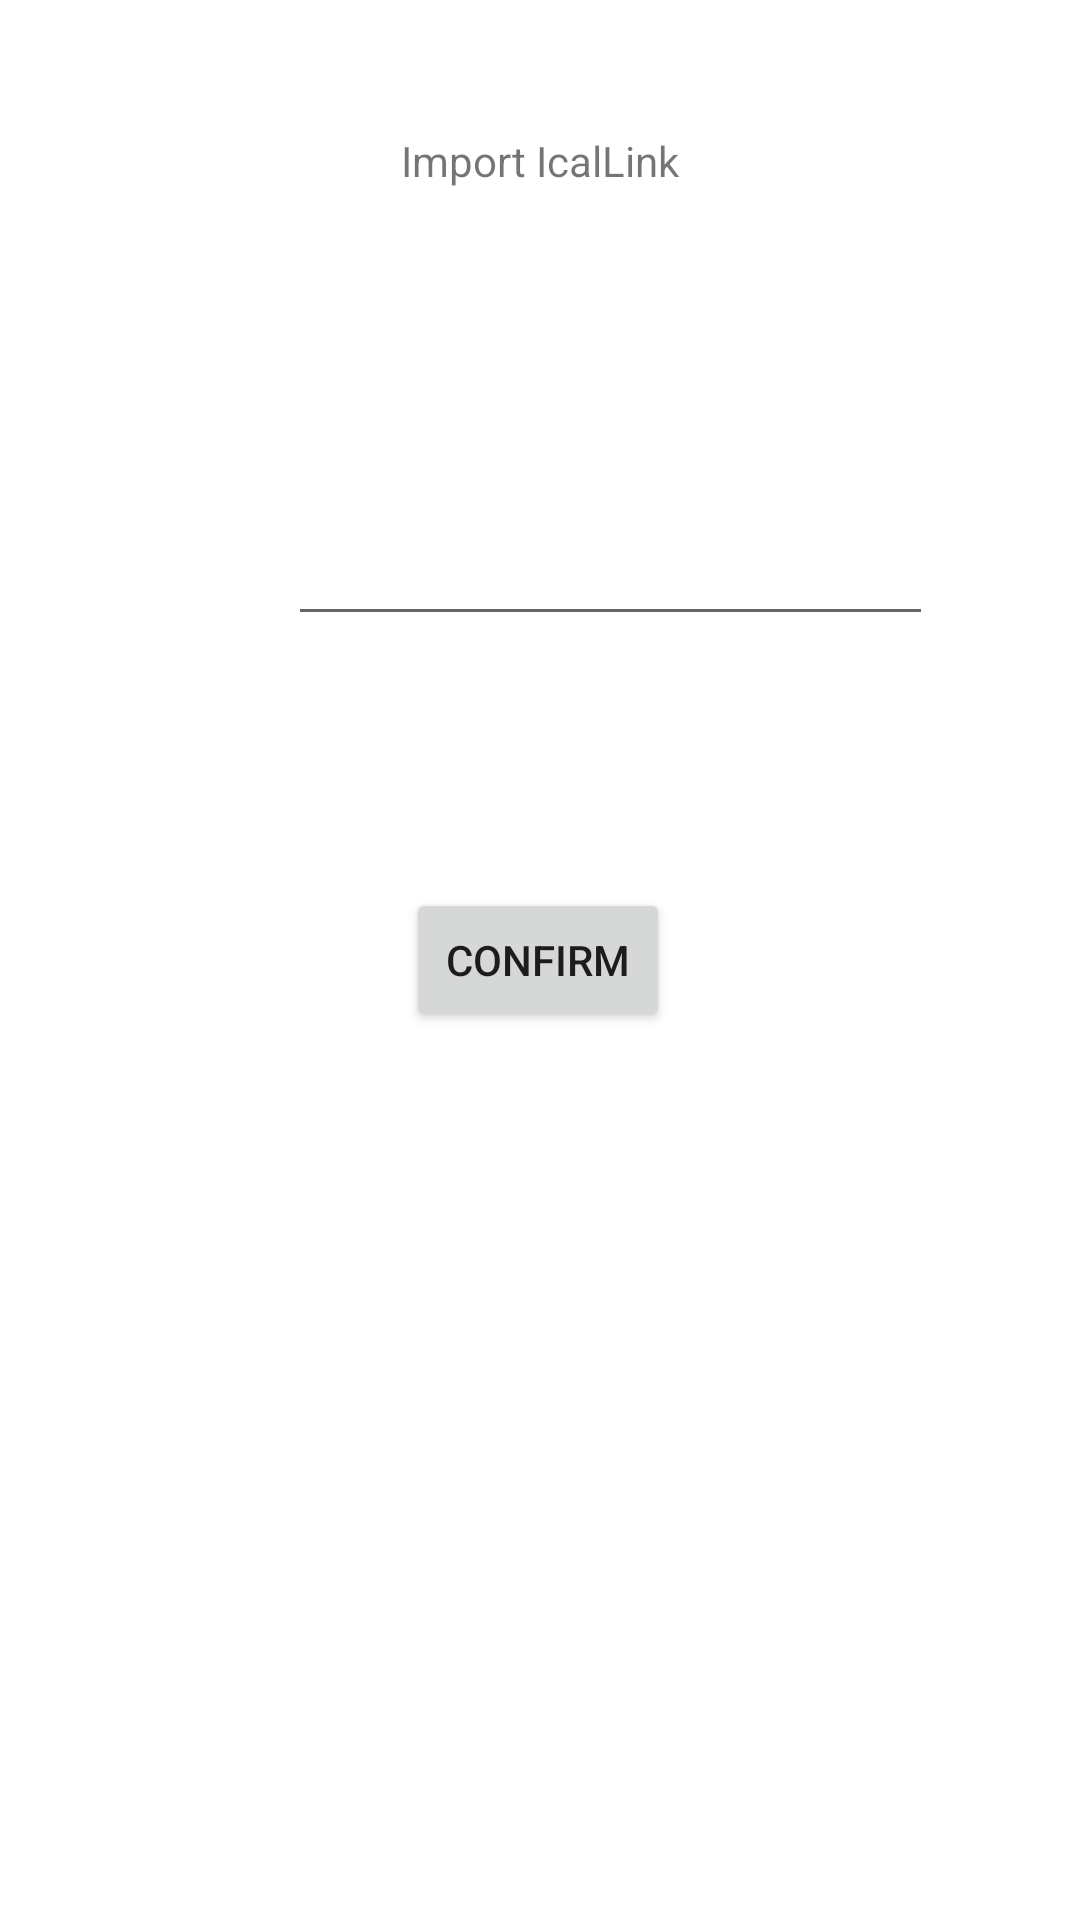

Write the Android layout XML for this screen, with the resource values it uses.
<!-- AndroidManifest.xml: application theme Theme.KTHCalender -->
<!-- res/layout/fragment_home.xml -->
<?xml version="1.0" encoding="utf-8"?>
<androidx.constraintlayout.widget.ConstraintLayout xmlns:android="http://schemas.android.com/apk/res/android"
    xmlns:app="http://schemas.android.com/apk/res-auto"
    xmlns:tools="http://schemas.android.com/tools"
    android:layout_width="match_parent"
    android:layout_height="match_parent"
    tools:context=".ui.home.HomeFragment">

    <TextView
        android:id="@+id/importPrompt"
        android:layout_width="wrap_content"
        android:layout_height="wrap_content"
        android:layout_marginTop="44dp"
        android:text="Import IcalLink"
        app:layout_constraintEnd_toEndOf="parent"
        app:layout_constraintStart_toStartOf="parent"
        app:layout_constraintTop_toTopOf="parent" />

    <Button
        android:id="@+id/confirmButton"
        android:layout_width="wrap_content"
        android:layout_height="wrap_content"
        android:text="Confirm"
        app:layout_constraintBottom_toBottomOf="parent"
        app:layout_constraintEnd_toEndOf="parent"
        app:layout_constraintHorizontal_bias="0.498"
        app:layout_constraintStart_toStartOf="parent"
        app:layout_constraintTop_toTopOf="parent" />

    <EditText
        android:id="@+id/editTextText"
        android:layout_width="215dp"
        android:layout_height="71dp"
        android:layout_marginStart="96dp"
        android:ems="10"
        android:inputType="text"
        app:layout_constraintBottom_toBottomOf="parent"
        app:layout_constraintStart_toStartOf="parent"
        app:layout_constraintTop_toTopOf="parent"
        app:layout_constraintVertical_bias="0.248" />
</androidx.constraintlayout.widget.ConstraintLayout>
<!-- resources referenced by this layout -->
<resources>
  <style name="Theme.KTHCalender" parent="Theme.MaterialComponents.DayNight.DarkActionBar">
          
          <item name="colorPrimary">@color/purple_500</item>
          <item name="colorPrimaryVariant">@color/purple_700</item>
          <item name="colorOnPrimary">@color/white</item>
          
          <item name="colorSecondary">@color/teal_200</item>
          <item name="colorSecondaryVariant">@color/teal_700</item>
          <item name="colorOnSecondary">@color/black</item>
          
          <item name="android:statusBarColor">?attr/colorPrimaryVariant</item>
          
      </style>
  <!-- not gathered from this repository: default colours our renderer supplied (Android Studio template values) -->
  <color name="purple_500">#FF6200EE</color>
  <color name="purple_700">#FF3700B3</color>
  <color name="teal_200">#FF03DAC5</color>
  <color name="teal_700">#FF018786</color>
  <color name="black">#FF000000</color>
  <color name="white">#FFFFFFFF</color>
</resources>
